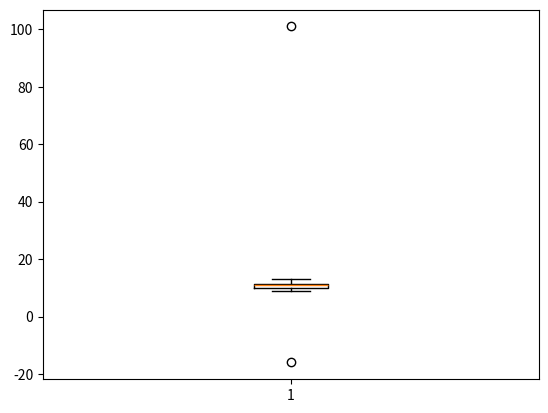

Python code for this plot:
# prompt: make an array of 10 elements, and find quartile1, Q2 and Q3 of this array, array elements are 12,15,34,60,64,75,87,88,94,98

import numpy as np
arr = np.array([12,15,34,60,64,75,87,88,94,98])
print("Q1 quantile of arr : ", np.quantile(arr, .25))
print("Q2 quantile of arr : ", np.quantile(arr, .50))
print("Q3 quantile of arr : ", np.quantile(arr, .75))


import pandas as pd
import numpy as np
import matplotlib.pyplot as plt
s=[10,11,12,10,9,13,11,10,101,-16,11]



mean = np.mean(s)
mean

median = np.median(s)
median

plt.boxplot (s, vert= 'False')